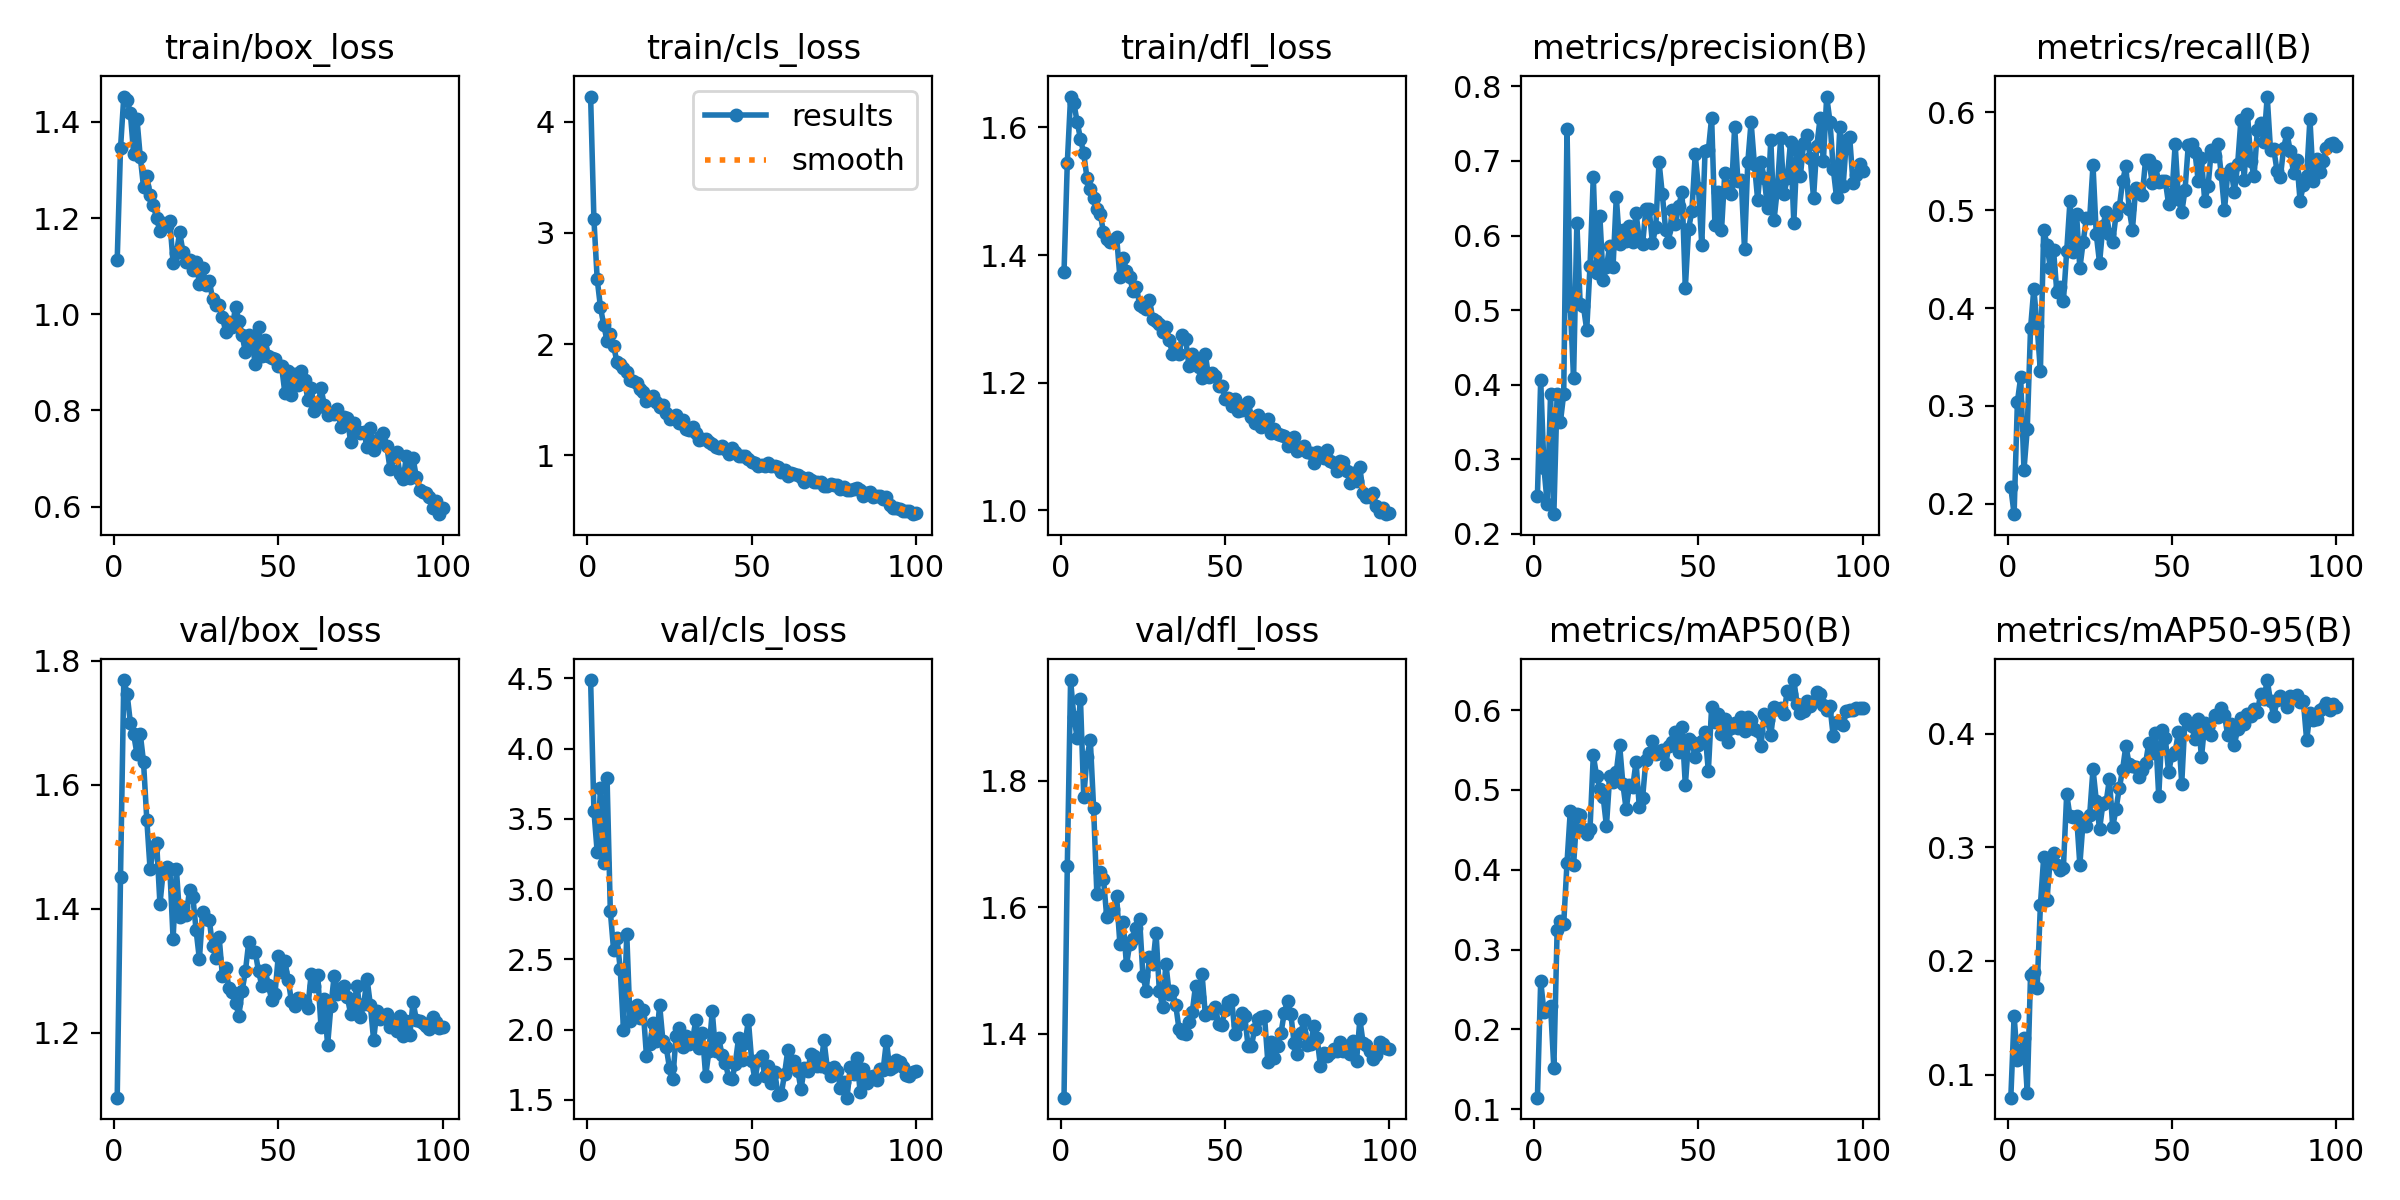

The data file committed next to this chart (first rows):
epoch, time, train/box_loss, train/cls_loss, train/dfl_loss, metrics/precision(B), metrics/recall(B), metrics/mAP50(B), metrics/mAP50-95(B), val/box_loss, val/cls_loss, val/dfl_loss, lr/pg0, lr/pg1, lr/pg2
1, 75.49, 1.114, 4.225, 1.373, 0.2507, 0.2166, 0.1144, 0.07969, 1.095, 4.489, 1.299, 0.0004072, 0.0004072, 0.0004072
2, 86.96, 1.345, 3.124, 1.544, 0.4063, 0.1893, 0.2609, 0.1516, 1.451, 3.559, 1.665, 0.0008157, 0.0008157, 0.0008157
3, 97.74, 1.453, 2.585, 1.648, 0.288, 0.3041, 0.2212, 0.1125, 1.769, 3.265, 1.959, 0.001216, 0.001216, 0.001216
4, 108.2, 1.445, 2.33, 1.638, 0.2398, 0.3291, 0.2249, 0.1218, 1.747, 3.72, 1.901, 0.001213, 0.001213, 0.001213
5, 118.7, 1.418, 2.171, 1.608, 0.3872, 0.2346, 0.2295, 0.132, 1.7, 3.188, 1.868, 0.0012, 0.0012, 0.0012
6, 129.2, 1.333, 2.03, 1.582, 0.2265, 0.2762, 0.151, 0.08383, 1.682, 3.793, 1.93, 0.001188, 0.001188, 0.001188
7, 141.1, 1.406, 2.095, 1.559, 0.3882, 0.3791, 0.3248, 0.1875, 1.65, 2.842, 1.774, 0.001176, 0.001176, 0.001176
8, 152, 1.328, 1.98, 1.52, 0.3501, 0.4198, 0.3354, 0.1905, 1.683, 2.565, 1.838, 0.001163, 0.001163, 0.001163
9, 163.1, 1.265, 1.844, 1.503, 0.3877, 0.382, 0.3322, 0.1759, 1.637, 2.653, 1.864, 0.001151, 0.001151, 0.001151
10, 174.3, 1.288, 1.824, 1.489, 0.7427, 0.3353, 0.4086, 0.2492, 1.544, 2.435, 1.757, 0.001139, 0.001139, 0.001139
11, 185.1, 1.249, 1.787, 1.472, 0.5053, 0.4801, 0.4737, 0.2913, 1.464, 2, 1.62, 0.001126, 0.001126, 0.001126
12, 196.1, 1.227, 1.753, 1.465, 0.4085, 0.4648, 0.4055, 0.2538, 1.497, 2.678, 1.656, 0.001114, 0.001114, 0.001114
13, 206.8, 1.199, 1.674, 1.436, 0.617, 0.4414, 0.47, 0.2899, 1.506, 2.06, 1.645, 0.001102, 0.001102, 0.001102
14, 217.7, 1.172, 1.672, 1.425, 0.5088, 0.4589, 0.4685, 0.2947, 1.408, 2.101, 1.584, 0.001089, 0.001089, 0.001089
15, 228.1, 1.19, 1.655, 1.42, 0.5052, 0.4167, 0.4508, 0.2846, 1.461, 2.174, 1.592, 0.001077, 0.001077, 0.001077
16, 238.6, 1.183, 1.596, 1.423, 0.4735, 0.4211, 0.4453, 0.2797, 1.468, 2.084, 1.598, 0.001064, 0.001064, 0.001064
17, 249.3, 1.195, 1.573, 1.429, 0.5589, 0.4072, 0.4514, 0.2822, 1.465, 2.139, 1.617, 0.001052, 0.001052, 0.001052
18, 260.1, 1.107, 1.485, 1.365, 0.6791, 0.4582, 0.5433, 0.3471, 1.351, 1.811, 1.542, 0.00104, 0.00104, 0.00104
19, 270.8, 1.127, 1.513, 1.396, 0.5498, 0.5091, 0.5178, 0.3272, 1.464, 1.895, 1.576, 0.001027, 0.001027, 0.001027
20, 281.5, 1.17, 1.533, 1.375, 0.6257, 0.4571, 0.5017, 0.3264, 1.387, 2.05, 1.509, 0.001015, 0.001015, 0.001015
21, 292.6, 1.13, 1.48, 1.365, 0.5408, 0.4963, 0.4913, 0.328, 1.403, 1.92, 1.542, 0.001002, 0.001002, 0.001002
22, 303.5, 1.109, 1.431, 1.344, 0.5578, 0.4407, 0.4547, 0.2848, 1.39, 2.175, 1.55, 0.0009901, 0.0009901, 0.0009901
23, 314.3, 1.113, 1.45, 1.351, 0.5865, 0.4673, 0.5179, 0.3232, 1.43, 1.92, 1.566, 0.0009778, 0.0009778, 0.0009778
24, 325.4, 1.093, 1.379, 1.322, 0.5574, 0.4921, 0.51, 0.3188, 1.42, 1.877, 1.581, 0.0009654, 0.0009654, 0.0009654
25, 336.2, 1.108, 1.323, 1.318, 0.6517, 0.4922, 0.5226, 0.3288, 1.365, 1.726, 1.491, 0.000953, 0.000953, 0.000953
26, 347, 1.063, 1.335, 1.316, 0.5889, 0.5461, 0.5569, 0.369, 1.319, 1.651, 1.468, 0.0009406, 0.0009406, 0.0009406
27, 357.9, 1.096, 1.367, 1.33, 0.6076, 0.4753, 0.5075, 0.3412, 1.395, 1.955, 1.521, 0.0009283, 0.0009283, 0.0009283
28, 369.2, 1.06, 1.287, 1.3, 0.5925, 0.4461, 0.4756, 0.316, 1.384, 2.015, 1.509, 0.0009159, 0.0009159, 0.0009159
29, 380.2, 1.07, 1.314, 1.297, 0.6122, 0.4837, 0.506, 0.338, 1.383, 1.873, 1.559, 0.0009035, 0.0009035, 0.0009035
30, 391.1, 1.032, 1.242, 1.293, 0.5909, 0.4986, 0.5041, 0.3398, 1.34, 1.957, 1.467, 0.0008911, 0.0008911, 0.0008911
31, 402.1, 1.02, 1.229, 1.279, 0.6297, 0.4753, 0.535, 0.3603, 1.321, 1.897, 1.442, 0.0008787, 0.0008787, 0.0008787
32, 413, 1.019, 1.252, 1.287, 0.5946, 0.4676, 0.4788, 0.318, 1.355, 1.927, 1.51, 0.0008664, 0.0008664, 0.0008664
33, 424, 0.9942, 1.198, 1.267, 0.5886, 0.4951, 0.49, 0.3336, 1.291, 2.066, 1.463, 0.000854, 0.000854, 0.000854
34, 437.4, 0.964, 1.135, 1.245, 0.6354, 0.5029, 0.5376, 0.3521, 1.305, 1.868, 1.468, 0.0008416, 0.0008416, 0.0008416
35, 448.8, 0.9848, 1.152, 1.25, 0.6353, 0.5294, 0.5462, 0.3683, 1.271, 1.974, 1.444, 0.0008293, 0.0008293, 0.0008293
36, 459.7, 0.9724, 1.147, 1.245, 0.5896, 0.5451, 0.5614, 0.3894, 1.265, 1.671, 1.407, 0.0008169, 0.0008169, 0.0008169
37, 470.6, 1.016, 1.12, 1.275, 0.6114, 0.5012, 0.5451, 0.3733, 1.249, 1.85, 1.401, 0.0008045, 0.0008045, 0.0008045
38, 481.5, 0.9865, 1.107, 1.268, 0.6986, 0.4802, 0.5463, 0.3713, 1.228, 2.131, 1.399, 0.0007921, 0.0007921, 0.0007921
39, 492.6, 0.9568, 1.071, 1.226, 0.6553, 0.5226, 0.5505, 0.3711, 1.268, 1.848, 1.419, 0.0007797, 0.0007797, 0.0007797
40, 504, 0.9204, 1.071, 1.244, 0.6077, 0.5196, 0.5321, 0.3615, 1.299, 1.937, 1.433, 0.0007674, 0.0007674, 0.0007674
41, 515.6, 0.9564, 1.083, 1.238, 0.5918, 0.5156, 0.5554, 0.3678, 1.346, 1.818, 1.476, 0.000755, 0.000755, 0.000755
42, 526.9, 0.9434, 1.057, 1.225, 0.6349, 0.5517, 0.5607, 0.3742, 1.331, 1.766, 1.457, 0.0007426, 0.0007426, 0.0007426
43, 538.4, 0.8957, 1.013, 1.208, 0.6157, 0.5518, 0.5723, 0.3923, 1.33, 1.658, 1.494, 0.0007302, 0.0007302, 0.0007302
44, 549.7, 0.9732, 1.069, 1.244, 0.6396, 0.5282, 0.5471, 0.383, 1.299, 1.646, 1.429, 0.0007179, 0.0007179, 0.0007179
45, 555.8, 0.9133, 1.032, 1.209, 0.659, 0.5449, 0.579, 0.4006, 1.276, 1.755, 1.433, 0.0007055, 0.0007055, 0.0007055
46, 561.5, 0.9464, 0.9949, 1.215, 0.53, 0.5292, 0.5059, 0.345, 1.301, 1.939, 1.432, 0.0006931, 0.0006931, 0.0006931
47, 567.2, 0.9129, 0.9949, 1.21, 0.6093, 0.5295, 0.5633, 0.4034, 1.276, 1.781, 1.443, 0.0006808, 0.0006808, 0.0006808
48, 572.9, 0.9089, 0.9908, 1.194, 0.6333, 0.5302, 0.56, 0.3962, 1.253, 1.907, 1.416, 0.0006684, 0.0006684, 0.0006684
49, 578.6, 0.9073, 0.9674, 1.195, 0.7087, 0.5061, 0.5407, 0.366, 1.263, 2.067, 1.414, 0.000656, 0.000656, 0.000656
50, 586.7, 0.8921, 0.9413, 1.174, 0.6636, 0.5162, 0.5564, 0.3814, 1.324, 1.776, 1.438, 0.0006436, 0.0006436, 0.0006436
51, 596.6, 0.8915, 0.9309, 1.175, 0.5874, 0.5673, 0.561, 0.3842, 1.298, 1.646, 1.45, 0.0006312, 0.0006312, 0.0006312
52, 608, 0.8367, 0.9014, 1.163, 0.7133, 0.5114, 0.5721, 0.4015, 1.316, 1.784, 1.454, 0.0006189, 0.0006189, 0.0006189
53, 619.5, 0.8826, 0.9115, 1.175, 0.7141, 0.4977, 0.5234, 0.3562, 1.286, 1.811, 1.4, 0.0006065, 0.0006065, 0.0006065
54, 630.6, 0.8328, 0.9059, 1.155, 0.7583, 0.5209, 0.6041, 0.4134, 1.252, 1.667, 1.413, 0.0005941, 0.0005941, 0.0005941
55, 642.6, 0.8759, 0.9295, 1.157, 0.6136, 0.567, 0.5856, 0.4094, 1.243, 1.74, 1.432, 0.0005818, 0.0005818, 0.0005818
56, 654, 0.8538, 0.9089, 1.165, 0.6581, 0.5679, 0.5954, 0.4069, 1.257, 1.618, 1.427, 0.0005694, 0.0005694, 0.0005694
57, 663.3, 0.8813, 0.9053, 1.17, 0.6069, 0.56, 0.5698, 0.3956, 1.255, 1.702, 1.38, 0.000557, 0.000557, 0.000557
58, 672.9, 0.8637, 0.8971, 1.147, 0.6838, 0.5303, 0.5886, 0.4127, 1.249, 1.533, 1.38, 0.0005446, 0.0005446, 0.0005446
59, 683.8, 0.8217, 0.8526, 1.137, 0.6639, 0.5529, 0.5598, 0.3792, 1.24, 1.541, 1.407, 0.0005322, 0.0005322, 0.0005322
60, 695.2, 0.8468, 0.8647, 1.15, 0.6553, 0.5091, 0.5773, 0.4091, 1.295, 1.685, 1.423, 0.0005199, 0.0005199, 0.0005199
... 40 more rows
